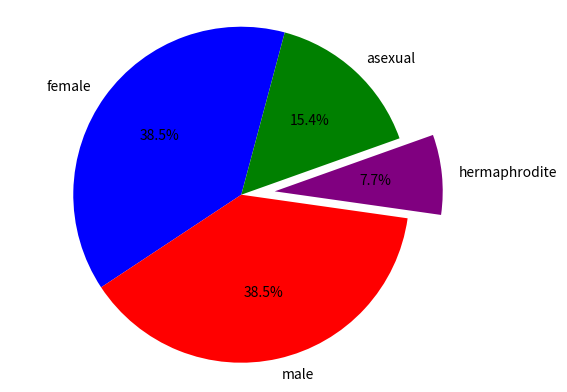

This figure's Python source:
import matplotlib.pyplot as plot


# set up your lists

numlist = [10, 10, 2, 4]
namelist = ['female', 'male', 'hermaphrodite', 'asexual']
colorlist = ['blue', 'red', 'purple', 'green']
explodelist = [0.0, 0.0, 0.2, 0.0]

# make the pie chart

plot.pie(numlist, labels=namelist, autopct='%.1f%%', colors=colorlist,
         explode=explodelist, startangle=75)
plot.axis('equal')
plot.savefig('piechart.png')
